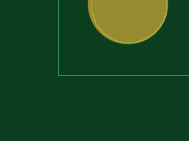
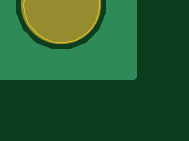
Circuit board: 7 layer files. Board 4.0 x 2.0 mm.
- bottom_copper: Valve_Controller1.GBL (121065 bytes)
- bottom_mask: Valve_Controller1.GBS (3823 bytes)
- outline: Valve_Controller1.GKO (12521 bytes)
- top_copper: Valve_Controller1.GTL (55622 bytes)
- top_silk: Valve_Controller1.GTO (110476 bytes)
- paste: Valve_Controller1.GTP (9254 bytes)
- top_mask: Valve_Controller1.GTS (12966 bytes)

=== bottom_copper: Valve_Controller1.GBL (121065 bytes, source omitted) ===
=== bottom_mask: Valve_Controller1.GBS ===
G75*
G70*
%OFA0B0*%
%FSLAX24Y24*%
%IPPOS*%
%LPD*%
%AMOC8*
5,1,8,0,0,1.08239X$1,22.5*
%
%ADD10C,0.1340*%
%ADD11R,0.0680X0.0680*%
%ADD12OC8,0.0680*%
%ADD13C,0.0680*%
%ADD14OC8,0.0597*%
%ADD15C,0.0597*%
%ADD16C,0.0651*%
%ADD17C,0.0513*%
%ADD18C,0.0474*%
%ADD19R,0.0513X0.0513*%
%ADD20OC8,0.0513*%
%ADD21C,0.0552*%
%ADD22C,0.0671*%
%ADD23OC8,0.0671*%
D10*
X001361Y001495D03*
X018684Y001495D03*
X021952Y001495D03*
X039275Y001495D03*
X039275Y018818D03*
X021952Y018818D03*
X018684Y018818D03*
X001361Y018818D03*
D11*
X010586Y004532D03*
D12*
X009586Y004532D03*
X009586Y005532D03*
X010586Y005532D03*
X010586Y006532D03*
X009586Y006532D03*
X004287Y005748D03*
X003287Y005748D03*
X002287Y005748D03*
X001287Y005748D03*
X001287Y004748D03*
X002287Y004748D03*
X003287Y004748D03*
X004287Y004748D03*
D13*
X001553Y007814D02*
X000953Y007814D01*
X000953Y008814D02*
X001553Y008814D01*
X001553Y009814D02*
X000953Y009814D01*
X000953Y010814D02*
X001553Y010814D01*
X003008Y010762D02*
X003608Y010762D01*
X003608Y011762D02*
X003008Y011762D01*
X001553Y011814D02*
X000953Y011814D01*
X000953Y012814D02*
X001553Y012814D01*
X003008Y012762D02*
X003608Y012762D01*
X007529Y018533D02*
X007529Y019133D01*
X008529Y019133D02*
X008529Y018533D01*
X009529Y018533D02*
X009529Y019133D01*
X010529Y019133D02*
X010529Y018533D01*
X011529Y018533D02*
X011529Y019133D01*
X012529Y019133D02*
X012529Y018533D01*
X015274Y016629D02*
X015874Y016629D01*
X017833Y016629D02*
X018433Y016629D01*
X018433Y015629D02*
X017833Y015629D01*
X015874Y015629D02*
X015274Y015629D01*
X015274Y014629D02*
X015874Y014629D01*
X017833Y014629D02*
X018433Y014629D01*
X028111Y018555D02*
X028111Y019155D01*
X029111Y019155D02*
X029111Y018555D01*
X030111Y018555D02*
X030111Y019155D01*
X031111Y019155D02*
X031111Y018555D01*
X032111Y018555D02*
X032111Y019155D01*
X033111Y019155D02*
X033111Y018555D01*
D14*
X018271Y009797D03*
X017271Y008807D03*
X018271Y007817D03*
D15*
X023805Y006138D02*
X024322Y006138D01*
X024322Y005138D02*
X023805Y005138D01*
X007531Y013952D02*
X007014Y013952D01*
X007014Y014952D02*
X007531Y014952D01*
X007544Y016130D02*
X007028Y016130D01*
X007028Y017130D02*
X007544Y017130D01*
X004028Y017130D02*
X003511Y017130D01*
X003511Y016130D02*
X004028Y016130D01*
X004014Y014952D02*
X003497Y014952D01*
X003497Y013952D02*
X004014Y013952D01*
D16*
X001055Y014358D03*
X001055Y015145D03*
X001055Y015933D03*
X001055Y016720D03*
X024308Y019190D03*
X025095Y019190D03*
X036477Y019177D03*
X037264Y019177D03*
D17*
X017205Y010039D03*
X016605Y010039D03*
X014630Y011264D03*
X015230Y011914D03*
X015830Y011914D03*
X013330Y013214D03*
X013880Y013864D03*
X012380Y012514D03*
X009380Y009514D03*
X012880Y008664D03*
X005150Y013314D03*
X004855Y001439D03*
X010080Y001264D03*
X015155Y001464D03*
D18*
X012040Y004104D03*
X007200Y002814D03*
X006020Y004204D03*
X007280Y008354D03*
X007480Y008834D03*
X007470Y009384D03*
X008900Y009894D03*
X009405Y010689D03*
X010820Y010374D03*
X011380Y009924D03*
X010830Y009544D03*
X006840Y011974D03*
D19*
X013430Y004114D03*
D20*
X016380Y013864D03*
D21*
X022128Y013792D03*
X022128Y015832D03*
X033528Y009472D03*
X034128Y009152D03*
X033528Y008792D03*
X026208Y002592D03*
X030608Y001672D03*
X035008Y000952D03*
D22*
X035448Y006472D03*
X035448Y007392D03*
X035448Y008312D03*
X035448Y009272D03*
X036368Y009432D03*
X037328Y009432D03*
X038288Y009432D03*
X039208Y009272D03*
X039208Y008312D03*
X039208Y007392D03*
X039208Y006472D03*
X026568Y011152D03*
D23*
X020330Y011114D03*
X020330Y010314D03*
X020330Y009514D03*
X020330Y008714D03*
X020330Y007914D03*
X020330Y007114D03*
X020330Y006314D03*
X020330Y005514D03*
X020330Y004714D03*
X020330Y003914D03*
X020330Y003114D03*
X020330Y002314D03*
X020330Y001514D03*
X020330Y000714D03*
X020330Y011914D03*
X020330Y012714D03*
X020330Y013514D03*
X020330Y014314D03*
X020330Y015114D03*
X020330Y015914D03*
X020330Y016714D03*
X020330Y017514D03*
X020330Y018314D03*
X020330Y019164D03*
M02*

=== outline: Valve_Controller1.GKO (12521 bytes, source omitted) ===
=== top_copper: Valve_Controller1.GTL (55622 bytes, source omitted) ===
=== top_silk: Valve_Controller1.GTO (110476 bytes, source omitted) ===
=== paste: Valve_Controller1.GTP (9254 bytes, source omitted) ===
=== top_mask: Valve_Controller1.GTS (12966 bytes, source omitted) ===
